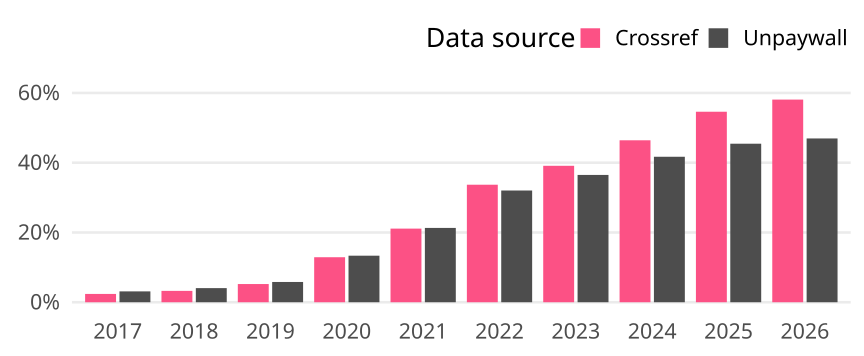

The file beside this chart, header and first rows:
cr_year, cat, article_total, name, oa_articles, oa_share
2017, Global, 24710, Crossref, 589, 0.02384
2017, Global, 24710, Unpaywall, 769, 0.03112
2018, Global, 25747, Crossref, 839, 0.03259
2018, Global, 25747, Unpaywall, 1042, 0.04047
2019, Global, 25754, Crossref, 1344, 0.05219
2019, Global, 25754, Unpaywall, 1496, 0.05809
2020, Global, 27561, Crossref, 3557, 0.1291
2020, Global, 27561, Unpaywall, 3678, 0.1334
2021, Global, 26459, Crossref, 5585, 0.2111
2021, Global, 26459, Unpaywall, 5638, 0.2131
2022, Global, 24110, Crossref, 8123, 0.3369
2022, Global, 24110, Unpaywall, 7723, 0.3203
2023, Global, 24325, Crossref, 9515, 0.3912
2023, Global, 24325, Unpaywall, 8878, 0.365
2024, Global, 21903, Crossref, 10169, 0.4643
2024, Global, 21903, Unpaywall, 9135, 0.4171
2025, Global, 23713, Crossref, 12951, 0.5462
2025, Global, 23713, Unpaywall, 10778, 0.4545
2026, Global, 10601, Crossref, 6159, 0.581
2026, Global, 10601, Unpaywall, 4978, 0.4696
